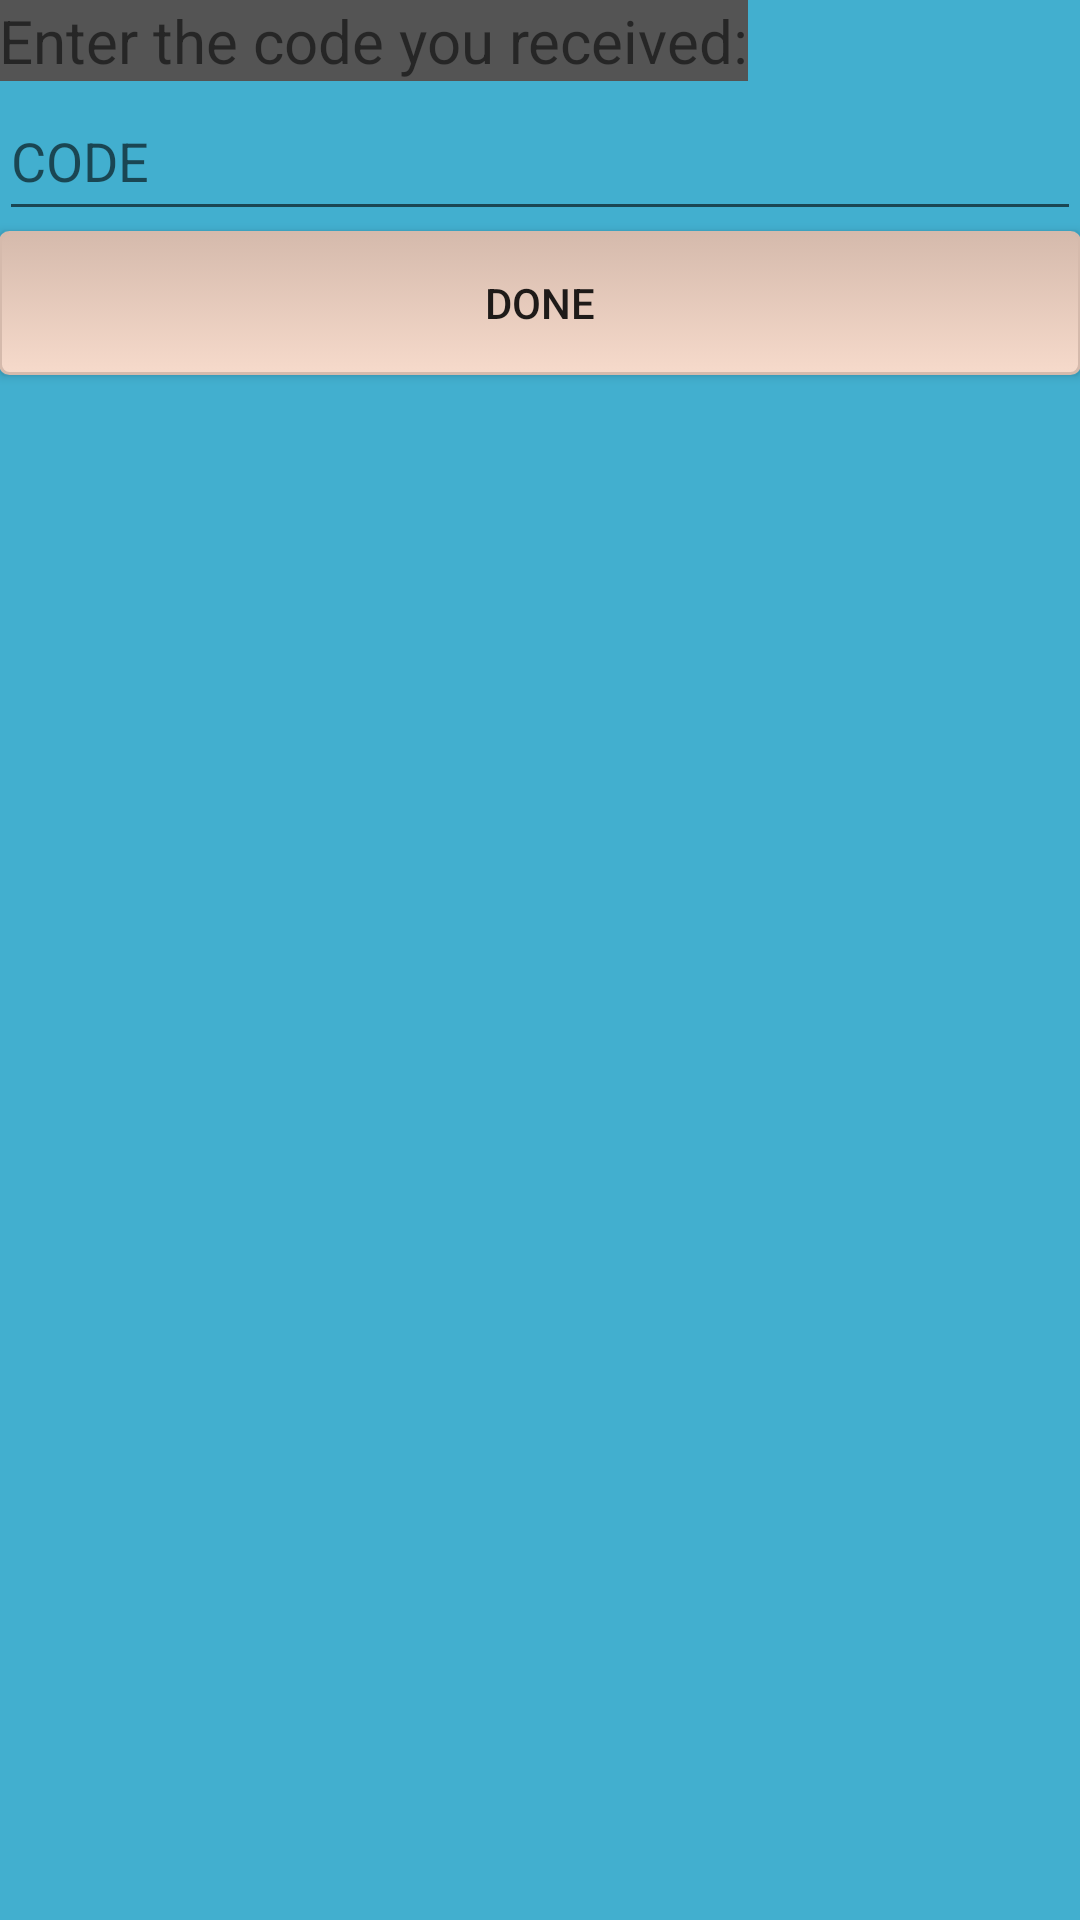

Layout XML and referenced resources for this Android screen:
<!-- AndroidManifest.xml: application theme AppTheme -->
<!-- res/layout/activity_enter_code.xml -->
<RelativeLayout xmlns:android="http://schemas.android.com/apk/res/android"
    xmlns:tools="http://schemas.android.com/tools" android:layout_width="match_parent"
    android:layout_height="match_parent" android:paddingLeft="@dimen/activity_horizontal_margin"
    android:paddingRight="@dimen/activity_horizontal_margin"
    android:paddingTop="@dimen/activity_vertical_margin"
    android:paddingBottom="@dimen/activity_vertical_margin"
    android:background="@color/color_3"
    tools:context="com.example.mytabs.tabs_app.EnterCodeActivity">

    <TextView android:text="Enter the code you received:" android:layout_width="wrap_content"
        android:layout_height="wrap_content"
        android:textSize="20sp"
        android:id="@+id/textView" />

    <EditText
        android:layout_width="fill_parent"
        android:layout_height="50dp"
        android:id="@+id/editInp"
        android:hint="CODE"
        android:singleLine="true"
        android:inputType="textCapWords"
        android:layout_below="@+id/textView"
        android:layout_alignParentLeft="true"
        android:layout_alignParentStart="true" />

    <Button
        android:id="@+id/codeEntered_button"
        android:layout_width="wrap_content"
        android:layout_height="wrap_content"
        android:background="@drawable/mybutton"
        android:text="done"
        android:onClick="codeEnteredOnClickListener"
        android:layout_below="@+id/editInp"
        android:layout_alignParentLeft="true"
        android:layout_alignParentStart="true"
        android:layout_alignRight="@+id/editInp"
        android:layout_alignEnd="@+id/editInp" />

</RelativeLayout>
<!-- resources referenced by this layout -->
<resources>
  <color name="color_3">#42afcf</color>
  <!-- drawable mybutton (drawable) -->
  <?xml version="1.0" encoding="utf-8"?>
  <selector xmlns:android="http://schemas.android.com/apk/res/android" >
      <item android:state_pressed="true" >
          <shape android:shape="rectangle"  >
              <corners android:radius="3dip" />
              <stroke android:width="1dip" android:color="@color/color_5" />
              <gradient android:angle="-90" android:startColor="@color/color_5" android:endColor="@color/color_6"  />
          </shape>
      </item>
      <item android:state_focused="true">
          <shape android:shape="rectangle"  >
              <corners android:radius="3dip" />
              <stroke android:width="1dip" android:color="@color/color_5" />
              <solid android:color="@color/color_5" />
          </shape>
      </item>
      <item >
          <shape android:shape="rectangle"  >
              <corners android:radius="3dip" />
              <stroke android:width="1dip" android:color="@color/color_5" />
              <gradient android:angle="-90" android:startColor="@color/color_5" android:endColor="@color/color_6"  />
          </shape>
      </item>
  </selector>
  <style name="AppTheme" parent="Theme.AppCompat.Light">
          
          <item name="android:background">#545454</item>
      </style>
  <color name="color_5">#d5baac</color>
  <color name="color_6">#f6dacb</color>
</resources>
